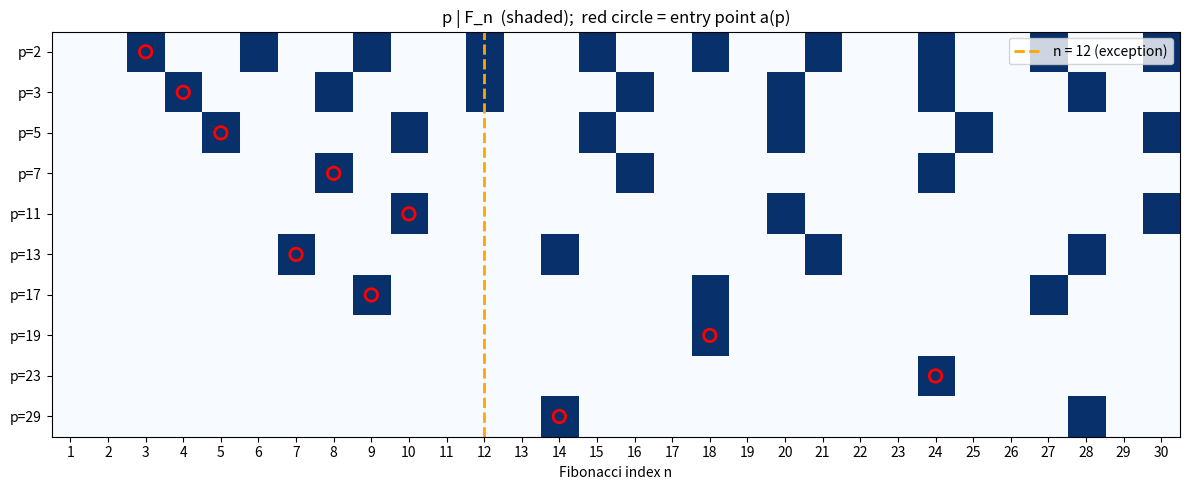

Write the Python code that produced this figure.
"""Visualization: a 'divisibility grid' of small primes against Fibonacci indices,
highlighting entry points and the exceptional index n = 12.

Renders a heatmap where cell (p, n) is shaded if p | F_n, with each prime's entry
point marked. Saves to fib_entry_points.png. Requires matplotlib + numpy."""
from __future__ import annotations
import numpy as np
import matplotlib.pyplot as plt


def fib_mod(n: int, p: int) -> int:
    a, b = 0, 1
    for _ in range(n):
        a, b = b, (a + b) % p
    return a


def entry_point(p: int) -> int:
    a, b, k = 0, 1, 1
    while True:
        if b % p == 0:
            return k
        a, b = b, (a + b) % p
        k += 1


def main() -> None:
    primes = [2, 3, 5, 7, 11, 13, 17, 19, 23, 29]
    N = 30
    grid = np.zeros((len(primes), N))
    for i, p in enumerate(primes):
        for n in range(1, N + 1):
            grid[i, n - 1] = 1.0 if fib_mod(n, p) == 0 else 0.0

    fig, ax = plt.subplots(figsize=(12, 5))
    ax.imshow(grid, aspect="auto", cmap="Blues",
              extent=[0.5, N + 0.5, len(primes) - 0.5, -0.5])
    for i, p in enumerate(primes):
        e = entry_point(p)
        ax.scatter([e], [i], s=80, facecolors="none", edgecolors="red", linewidths=2)
    ax.axvline(12, color="orange", linestyle="--", linewidth=2, label="n = 12 (exception)")
    ax.set_yticks(range(len(primes)))
    ax.set_yticklabels([f"p={p}" for p in primes])
    ax.set_xticks(range(1, N + 1))
    ax.set_xlabel("Fibonacci index n")
    ax.set_title("p | F_n  (shaded);  red circle = entry point a(p)")
    ax.legend(loc="upper right")
    fig.tight_layout()
    fig.savefig("fib_entry_points.png", dpi=140)
    print("saved fib_entry_points.png")


if __name__ == "__main__":
    main()
